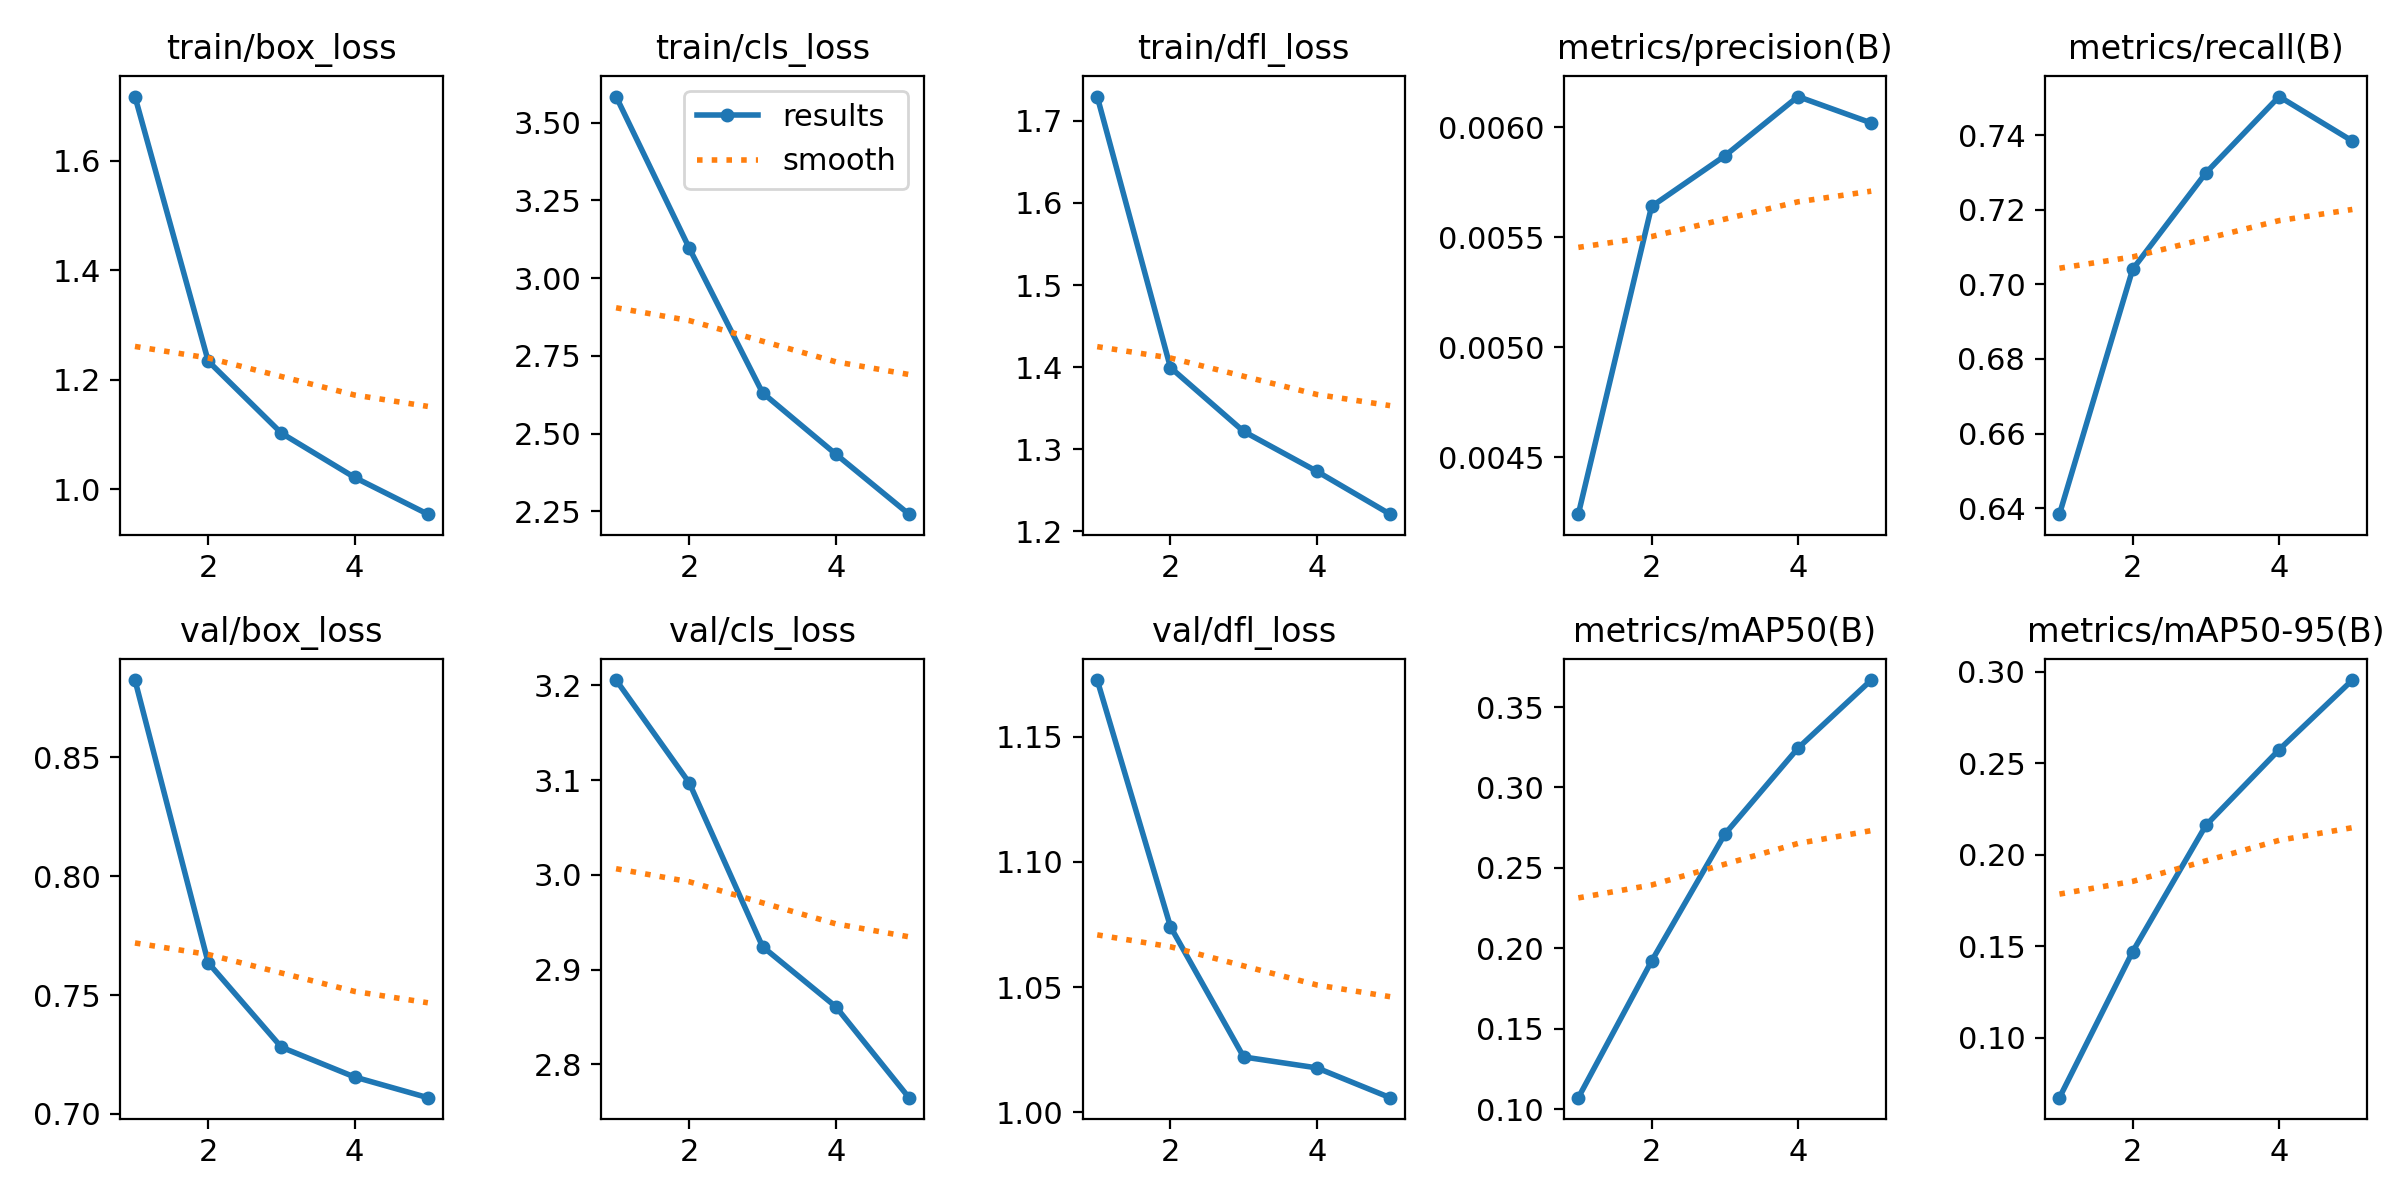

The data file committed next to this chart (first rows):
epoch, time, train/box_loss, train/cls_loss, train/dfl_loss, metrics/precision(B), metrics/recall(B), metrics/mAP50(B), metrics/mAP50-95(B), val/box_loss, val/cls_loss, val/dfl_loss, lr/pg0, lr/pg1, lr/pg2
1, 5.135, 1.718, 3.584, 1.73, 0.00424, 0.6384, 0.1071, 0.06713, 0.8826, 3.206, 1.173, 0.0001143, 0.0001143, 0.0001143
2, 7.721, 1.234, 3.096, 1.4, 0.00564, 0.704, 0.192, 0.147, 0.7636, 3.097, 1.074, 0.0001948, 0.0001948, 0.0001948
3, 10.45, 1.102, 2.631, 1.322, 0.00587, 0.7299, 0.2709, 0.2161, 0.728, 2.924, 1.022, 0.0002244, 0.0002244, 0.0002244
4, 12.79, 1.021, 2.434, 1.273, 0.00614, 0.7503, 0.3244, 0.2574, 0.7155, 2.861, 1.018, 0.0002031, 0.0002031, 0.0002031
5, 15.1, 0.9542, 2.241, 1.221, 0.00602, 0.7384, 0.3668, 0.2955, 0.7068, 2.765, 1.006, 0.0001308, 0.0001308, 0.0001308
